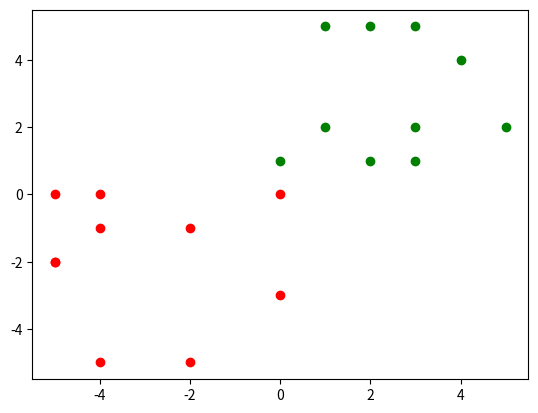

Source code (Python): (Note: this script raises an exception after producing the figure.)
import random
from random import randint
import matplotlib.pyplot as plt
import math


class Points:
    xpk = [[], []]
    ypk = [[], []]
    metr1 = [[], []]
    metr2 = [[], []]

    def prisv(self):
        for i in range(2):
            self.ypk.append([])
            self.xpk.append([])
            k = 10
            if i > 0:
                for j in range(k):
                    self.ypk[i].append(random.randint(-5, 0))
                    self.xpk[i].append(random.randint(-5, 0))
            else:
                for j in range(k):
                    self.ypk[i].append(random.randint(0, 5))
                    self.xpk[i].append(random.randint(0, 5))
        plt.scatter(self.xpk[0], self.ypk[0], color='green')
        plt.scatter(self.xpk[1], self.ypk[1], color='red')
        plt.show()

    def new_dot(self):  # метод ближнего соседа
        print("Введите новую точку")
        x = int(input("координата х: "))
        y = int(input("координата у: "))
        for j in range(len(self.xpk[0])):  # нахождение метрики Минковского
            self.metr1.append([])
            self.metr1[j].append(math.fabs(x - self.xpk[0][j]) + math.fabs(y - self.ypk[0][j]))
        for j in range(len(self.xpk[1])):  # нахождение метрики Минковского
            self.metr2.append([])
            self.metr2[j].append(math.fabs(x - self.xpk[1][j]) + math.fabs(y - self.ypk[1][j]))
        for i in range(9):
            for j in range(9-i):
                if self.metr1[j][0] > self.metr1[j+1][0]:
                    self.metr1[j][0], self.metr1[j+1][0] = self.metr1[j+1][0], self.metr1[j][0]
        for i in range(9):
            for j in range(9-i):
                if self.metr2[j][0] > self.metr2[j+1][0]:
                    self.metr2[j][0], self.metr2[j+1][0] = self.metr2[j+1][0], self.metr2[j][0]
        m1, m2 = 0, 0
        for i in range(5):
            if self.metr1[i][0] > self.metr2[i][0]:
                m2 += 1
            else:
                m1 += 1
        if m1 > m2:
            self.xpk[0].append(x)
            self.ypk[0].append(y)
        else:
            self.xpk[1].append(x)
            self.ypk[1].append(y)
        plt.scatter(self.xpk[0], self.ypk[0], color='green')
        plt.scatter(self.xpk[1], self.ypk[1], color='red')
        plt.show()


p = Points()
p.prisv()
p.new_dot()
